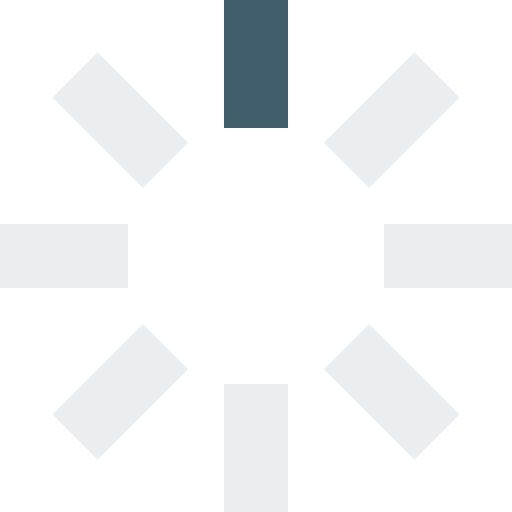
t = 0.00 s
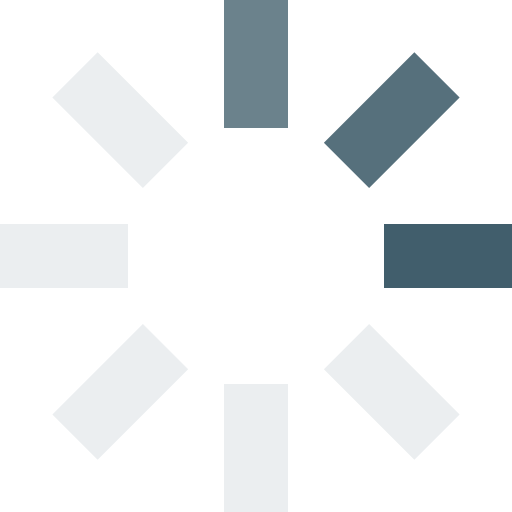
t = 0.25 s
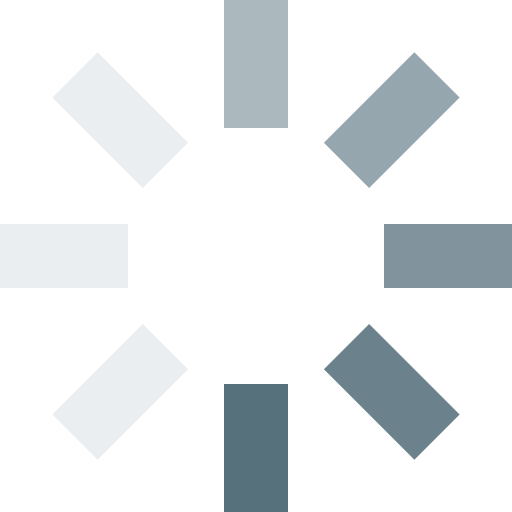
t = 0.63 s
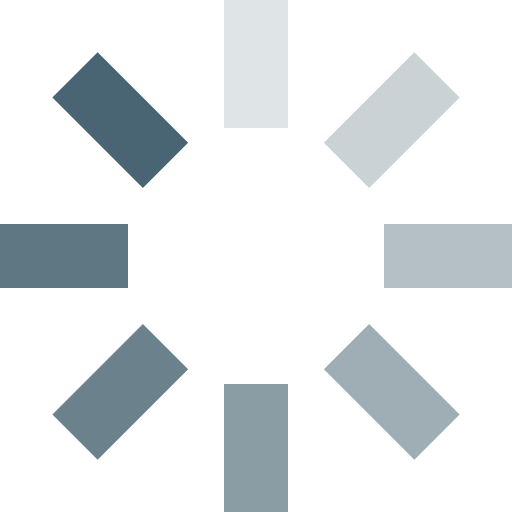
t = 0.93 s
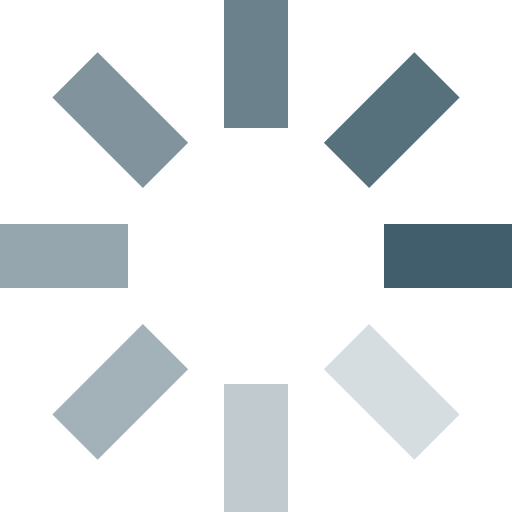
t = 1.25 s
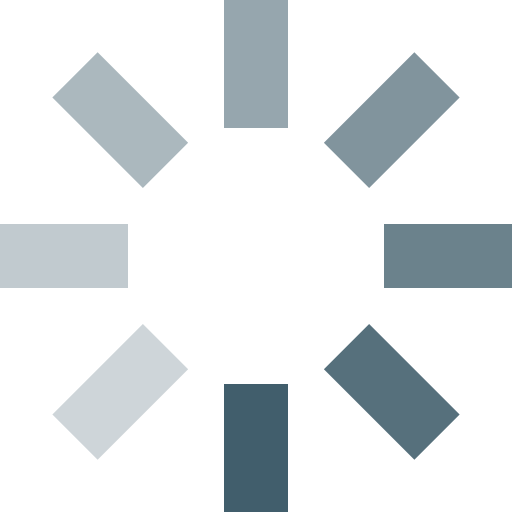
t = 1.50 s

The animated SVG that drew these frames (rendered in a browser with its animation timeline set to each time). Animation: 8 SMIL elements (animate=8); one cycle of 1.88 s, repeats indefinitely.

<svg id="loading" xmlns="http://www.w3.org/2000/svg" viewBox="0 0 32 32" width="16px" height="16px" fill="#415E6C">
  <path opacity=".1" d="M14 0 H18 V8 H14 z" transform="rotate(0 16 16)">
    <animate attributeName="opacity" from="1" to=".1" dur="1s" repeatCount="indefinite" begin="0"/>
  </path>
  <path opacity=".1" d="M14 0 H18 V8 H14 z" transform="rotate(45 16 16)">
    <animate attributeName="opacity" from="1" to=".1" dur="1s" repeatCount="indefinite" begin="0.125s"/>
  </path>
  <path opacity=".1" d="M14 0 H18 V8 H14 z" transform="rotate(90 16 16)">
    <animate attributeName="opacity" from="1" to=".1" dur="1s" repeatCount="indefinite" begin="0.25s"/>
  </path>
  <path opacity=".1" d="M14 0 H18 V8 H14 z" transform="rotate(135 16 16)">
    <animate attributeName="opacity" from="1" to=".1" dur="1s" repeatCount="indefinite" begin="0.375s"/>
  </path>
  <path opacity=".1" d="M14 0 H18 V8 H14 z" transform="rotate(180 16 16)">
    <animate attributeName="opacity" from="1" to=".1" dur="1s" repeatCount="indefinite" begin="0.5s"/>
  </path>
  <path opacity=".1" d="M14 0 H18 V8 H14 z" transform="rotate(225 16 16)">
    <animate attributeName="opacity" from="1" to=".1" dur="1s" repeatCount="indefinite" begin="0.675s"/>
  </path>
  <path opacity=".1" d="M14 0 H18 V8 H14 z" transform="rotate(270 16 16)">
    <animate attributeName="opacity" from="1" to=".1" dur="1s" repeatCount="indefinite" begin="0.75s"/>
  </path>
  <path opacity=".1" d="M14 0 H18 V8 H14 z" transform="rotate(315 16 16)">
    <animate attributeName="opacity" from="1" to=".1" dur="1s" repeatCount="indefinite" begin="0.875s"/>
  </path>
</svg>
